10-way image classification set "Disease Detection Dataset" from GitHub (Neural-Ninja/Crop-Disease-Detection-and-Severity-Estimation-PLOS-ONE); label vocabulary: tomato bacterial spot, tomato early blight, tomato late blight, tomato leaf mold, tomato septoria leaf spot, tomato spider mites two spotted spider mite, tomato target spot, tomato yellow leaf curl virus, tomato mosaic virus, tomato healthy.

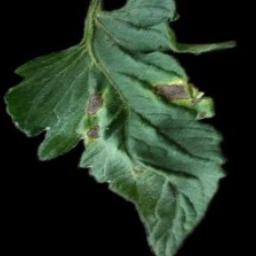
Label: tomato early blight

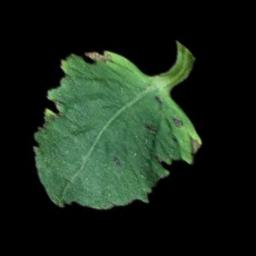
Label: tomato bacterial spot

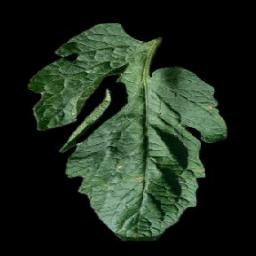
Label: tomato target spot

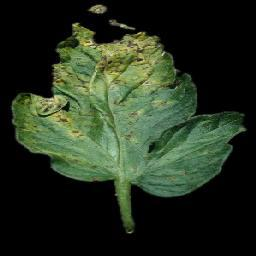
Label: tomato septoria leaf spot

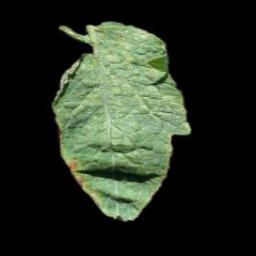
Label: tomato spider mites two spotted spider mite

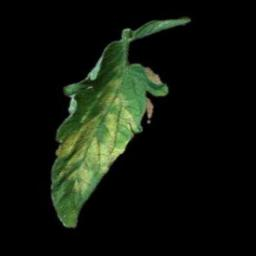
Label: tomato leaf mold
